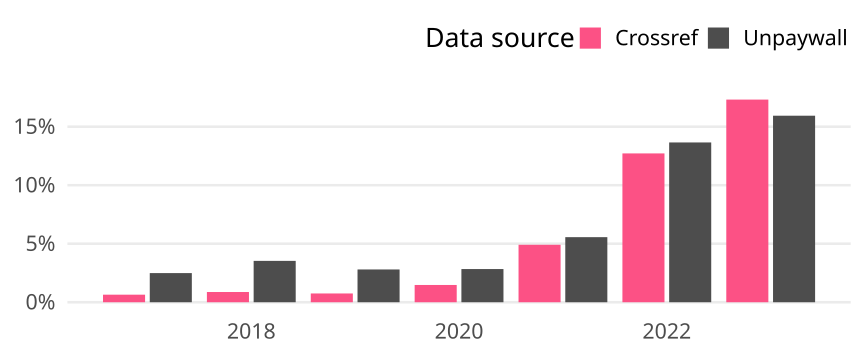

The file beside this chart, header and first rows:
cr_year, cat, article_total, name, oa_articles, oa_share
2017, Global, 9596, Crossref, 62, 0.006461
2017, Global, 9596, Unpaywall, 239, 0.02491
2018, Global, 10754, Crossref, 94, 0.008741
2018, Global, 10754, Unpaywall, 380, 0.03534
2019, Global, 11070, Crossref, 83, 0.007498
2019, Global, 11070, Unpaywall, 310, 0.028
2020, Global, 10508, Crossref, 155, 0.01475
2020, Global, 10508, Unpaywall, 298, 0.02836
2021, Global, 11221, Crossref, 551, 0.0491
2021, Global, 11221, Unpaywall, 624, 0.05561
2022, Global, 12504, Crossref, 1590, 0.1272
2022, Global, 12504, Unpaywall, 1707, 0.1365
2023, Global, 9368, Crossref, 1622, 0.1731
2023, Global, 9368, Unpaywall, 1493, 0.1594
